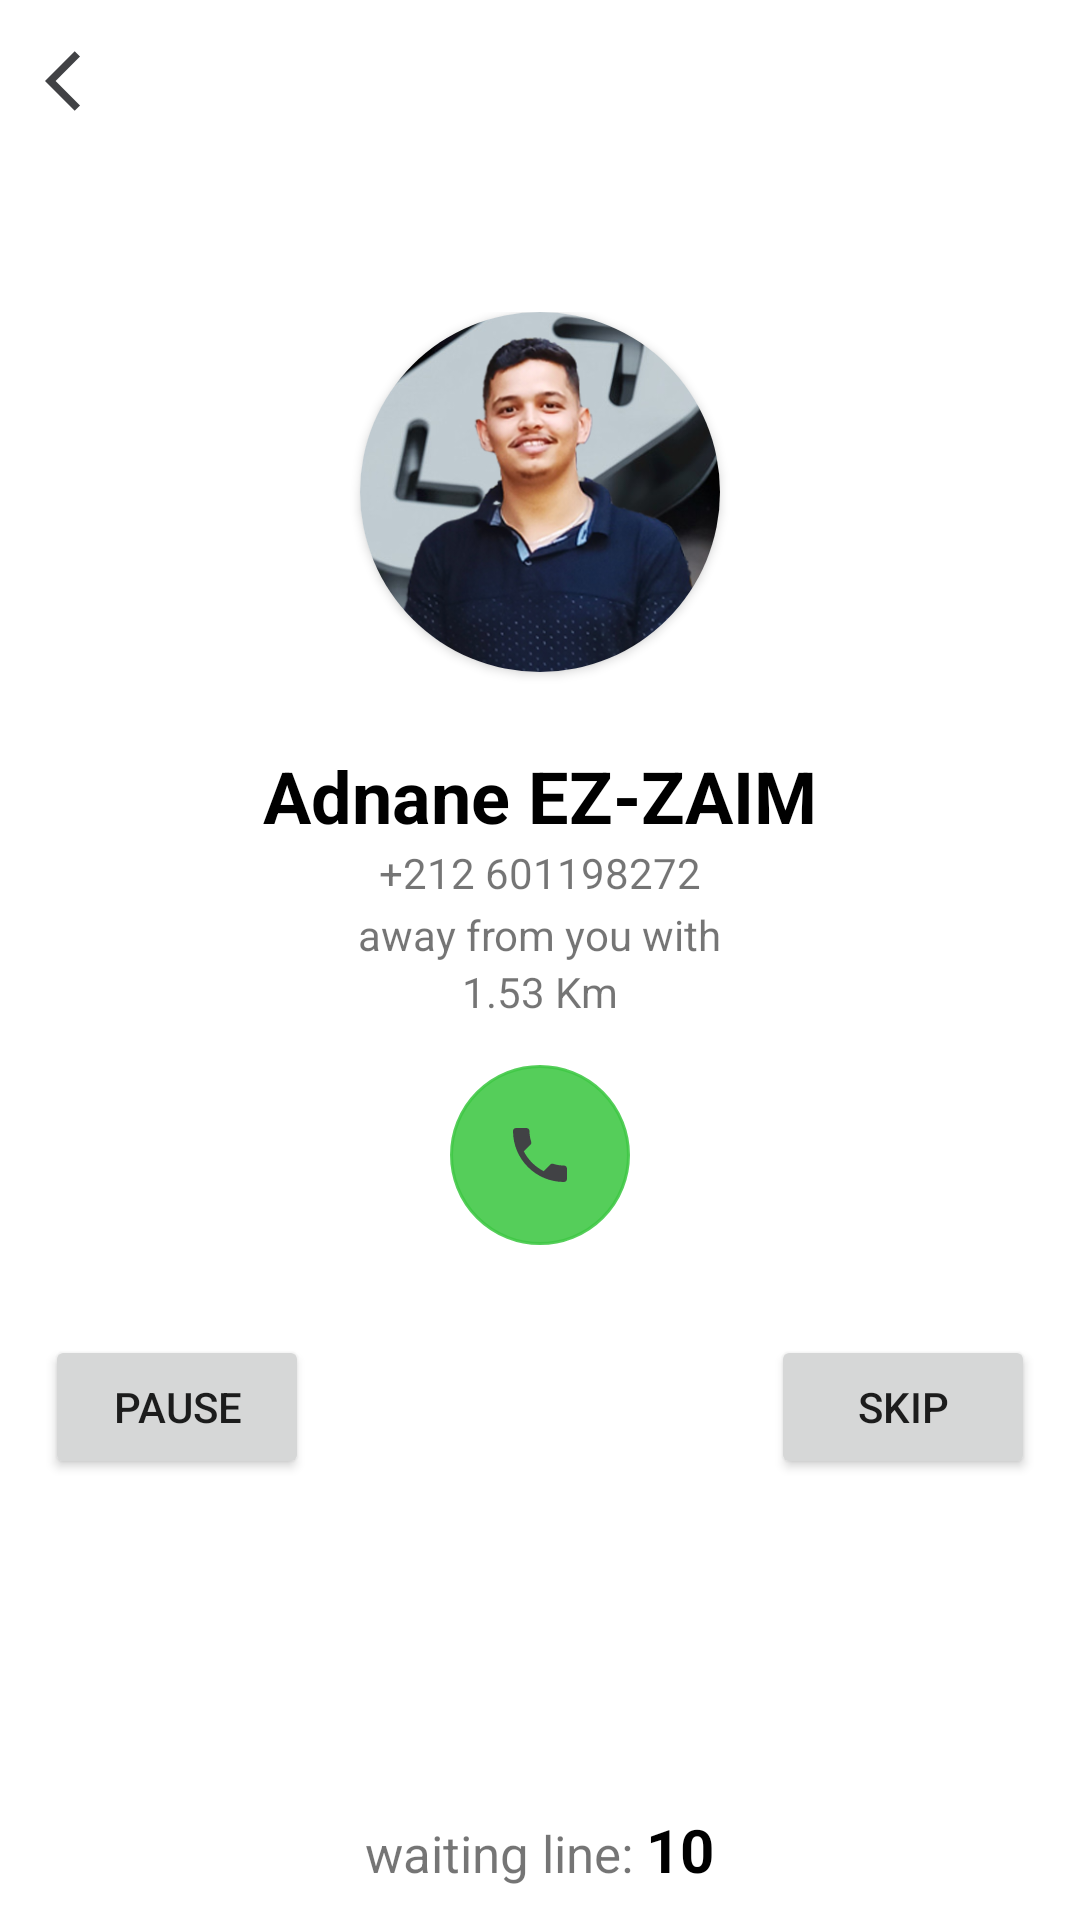

Reconstruct the res/layout file that produces this screen, plus the resources it refers to.
<!-- AndroidManifest.xml: application theme Theme.HelloHairdresser -->
<!-- res/layout/activity_working.xml -->
<?xml version="1.0" encoding="utf-8"?>
<RelativeLayout xmlns:android="http://schemas.android.com/apk/res/android"
    xmlns:app="http://schemas.android.com/apk/res-auto"
    xmlns:tools="http://schemas.android.com/tools"
    android:layout_width="match_parent"
    android:layout_height="match_parent"
    android:orientation="vertical"
    tools:context=".Working">

    <ImageButton
        android:id="@+id/backBtn"
        android:layout_width="wrap_content"
        android:layout_height="wrap_content"
        android:backgroundTint="@color/white"
        android:padding="15dp"
        android:src="@drawable/ic_arrow_back" />
    <LinearLayout
        android:id="@+id/infoUser"
        android:layout_marginTop="50dp"
        android:layout_width="match_parent"
        android:layout_height="wrap_content"
        android:layout_below="@+id/backBtn"
        android:gravity="center_horizontal"
        android:orientation="vertical">

        <androidx.cardview.widget.CardView
            android:id="@+id/view"
            android:layout_width="120dp"
            android:layout_height="120dp"
            android:layout_centerHorizontal="true"
            android:elevation="12dp"
            android:textAlignment="center"
            app:cardCornerRadius="60dp">

            <ImageView
                android:id="@+id/imageView"
                android:layout_width="match_parent"
                android:layout_height="120dp"
                android:scaleType="centerCrop"
                android:src="@drawable/adnane" />
        </androidx.cardview.widget.CardView>

        <TextView
            android:layout_width="match_parent"
            android:layout_height="wrap_content"
            android:layout_marginTop="25dp"
            android:text="Adnane EZ-ZAIM"
            android:textAlignment="center"
            android:textColor="@color/black"
            android:textSize="24sp"
            android:textStyle="bold" />

        <TextView
            android:layout_width="match_parent"
            android:layout_height="wrap_content"
            android:text="+212 601198272"
            android:textAlignment="center" />
    </LinearLayout>
    <LinearLayout
        android:id="@+id/appleSection"
        android:layout_width="match_parent"
        android:layout_height="wrap_content"
        android:gravity="center"
        android:layout_alignParentBottom="true"
        android:orientation="vertical">
        <TextView
            android:layout_width="wrap_content"
            android:layout_height="wrap_content"
            android:text="away from you with"
            />
        <TextView
            android:layout_width="wrap_content"
            android:layout_height="wrap_content"
            android:layout_marginBottom="15dp"
            android:text="1.53 Km"/>

        <ImageButton
            android:layout_width="wrap_content"
            android:layout_height="wrap_content"
            android:src="@drawable/ic_phone"
            android:padding="18dp"
            android:background="@drawable/etat_shape"
            android:backgroundTint="@color/vertApp"/>

        <RelativeLayout
            android:layout_width="match_parent"
            android:layout_height="wrap_content"
            android:layout_centerVertical="true"
            android:layout_marginTop="30dp"
            android:paddingHorizontal="15dp"
            android:paddingBottom="100dp"
            >
            <Button
                android:layout_width="wrap_content"
                android:layout_height="wrap_content"
                android:text="Pause"
                />
            <Button
                android:layout_width="wrap_content"
                android:layout_height="wrap_content"
                android:text="Skip"
                android:layout_alignParentEnd="true"
                />
        </RelativeLayout>
        <LinearLayout
            android:layout_width="wrap_content"
            android:layout_height="wrap_content"
            android:padding="10dp"
            android:orientation="horizontal">
            <TextView
                android:layout_width="wrap_content"
                android:textSize="17sp"
                android:layout_height="wrap_content"
                android:text="waiting line: "/>
            <TextView
                android:layout_width="wrap_content"
                android:layout_height="wrap_content"
                android:textSize="20sp"
                android:textColor="@color/black"
                android:textStyle="bold"
                android:text="10"/>
        </LinearLayout>
    </LinearLayout>


</RelativeLayout>
<!-- resources referenced by this layout -->
<resources>
  <color name="black">#FF000000</color>
  <color name="vertApp">#E13FC845</color>
  <color name="white">#FFFFFFFF</color>
  <!-- drawable adnane: jpg bitmap (drawable-v24, 159678 bytes) -->
  <!-- drawable etat_shape (drawable) -->
  <?xml version="1.0" encoding="utf-8"?>
  <shape xmlns:android="http://schemas.android.com/apk/res/android"
      android:shape="oval"
      >
      <stroke android:color="@color/black" android:width="1dp"/>
  
  </shape>
  <!-- drawable ic_arrow_back (drawable) -->
  <vector android:autoMirrored="true" android:height="24dp"
      android:tint="#414245" android:viewportHeight="24"
      android:viewportWidth="24" android:width="24dp" xmlns:android="http://schemas.android.com/apk/res/android">
      <path android:fillColor="@android:color/white" android:pathData="M11.67,3.87L9.9,2.1 0,12l9.9,9.9 1.77,-1.77L3.54,12z"/>
  </vector>
  <!-- drawable ic_phone (drawable) -->
  <vector android:height="24dp" android:tint="#414245"
      android:viewportHeight="24" android:viewportWidth="24"
      android:width="24dp" xmlns:android="http://schemas.android.com/apk/res/android">
      <path android:fillColor="@android:color/white" android:pathData="M6.62,10.79c1.44,2.83 3.76,5.14 6.59,6.59l2.2,-2.2c0.27,-0.27 0.67,-0.36 1.02,-0.24 1.12,0.37 2.33,0.57 3.57,0.57 0.55,0 1,0.45 1,1V20c0,0.55 -0.45,1 -1,1 -9.39,0 -17,-7.61 -17,-17 0,-0.55 0.45,-1 1,-1h3.5c0.55,0 1,0.45 1,1 0,1.25 0.2,2.45 0.57,3.57 0.11,0.35 0.03,0.74 -0.25,1.02l-2.2,2.2z"/>
  </vector>
  <style name="Theme.HelloHairdresser" parent="Theme.MaterialComponents.DayNight.DarkActionBar">
          
          <item name="colorPrimary">@color/purple_500</item>
          <item name="colorPrimaryVariant">@color/purple_700</item>
          <item name="colorOnPrimary">@color/white</item>
          
          <item name="colorSecondary">@color/teal_200</item>
          <item name="colorSecondaryVariant">@color/teal_700</item>
          <item name="colorOnSecondary">@color/black</item>
          
          <item name="android:statusBarColor" tools:targetApi="l">?attr/colorPrimaryVariant</item>
          
      </style>
  <color name="purple_500">#FF6200EE</color>
  <color name="purple_700">#FF3700B3</color>
  <color name="teal_200">#FF03DAC5</color>
  <color name="teal_700">#FF018786</color>
</resources>
